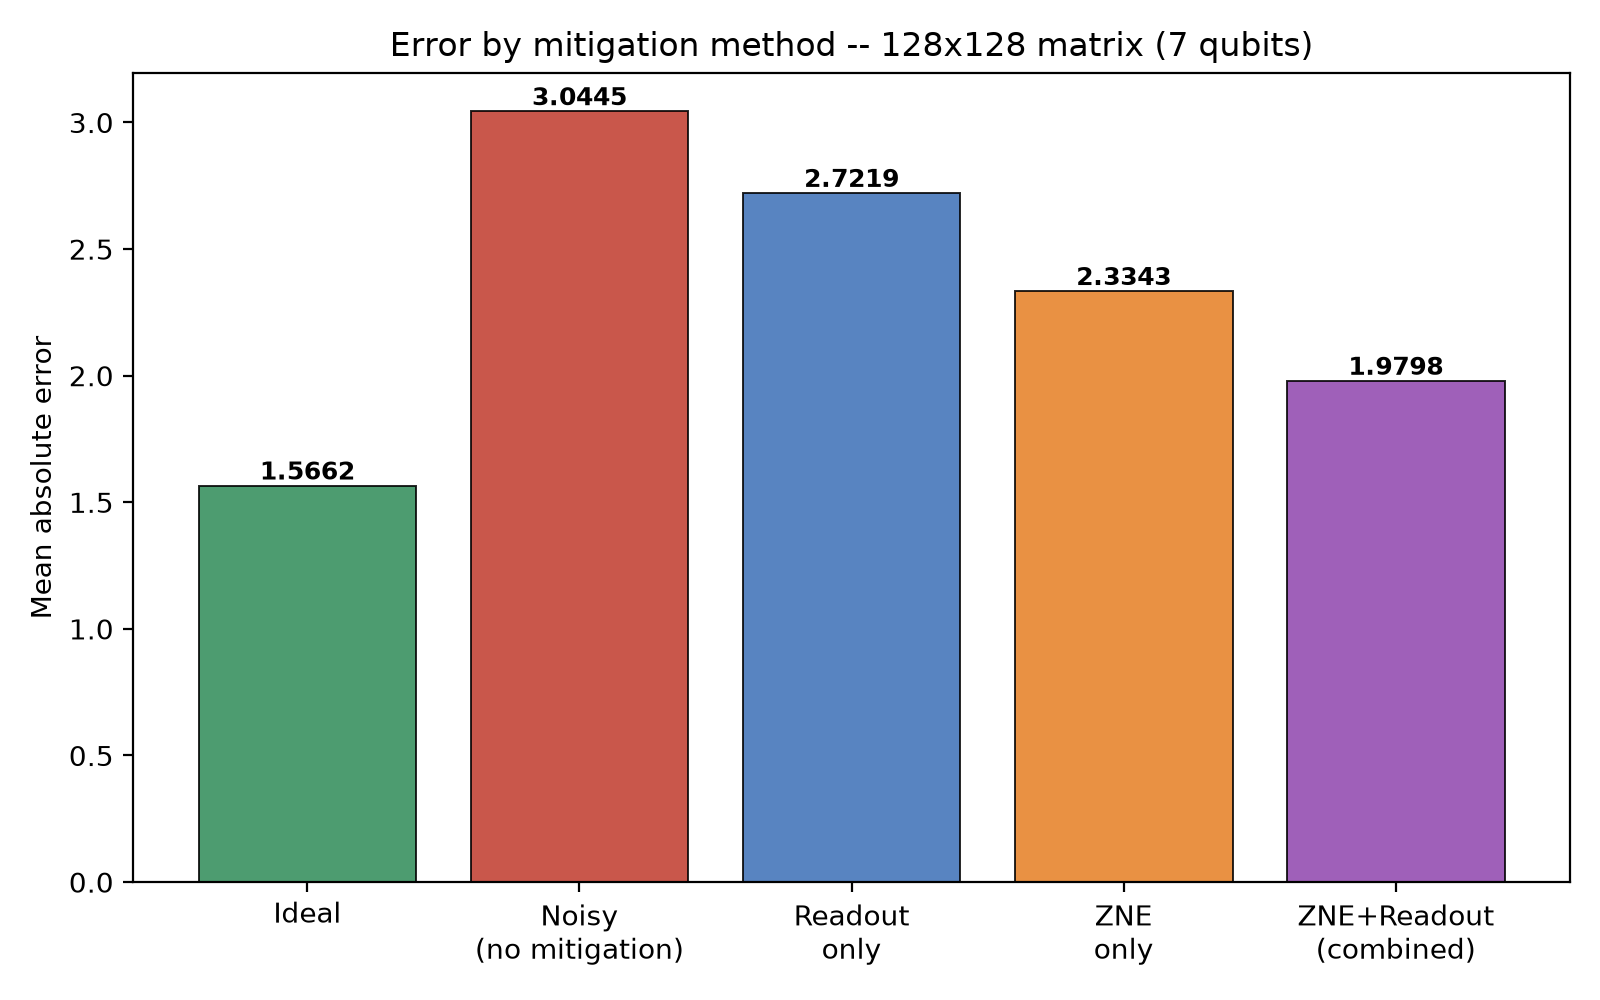

Values plotted in this chart, from the file beside it:
Index, Classical, Ideal, Noisy (no mitigation), Readout only, ZNE only, ZNE+Readout combined
0, 22.85, 22.32, 20.26, 20.72, 21.24, 21.74
1, 19.74, 18.54, 17.15, 17.44, 17.82, 18.15
2, 19.05, 16.09, 15.1, 15.32, 15.58, 15.81
Method, Mean abs error
ideal, 1.566
noisy_raw, 3.045
readout_only, 2.722
zne_only, 2.334
combined, 1.98
